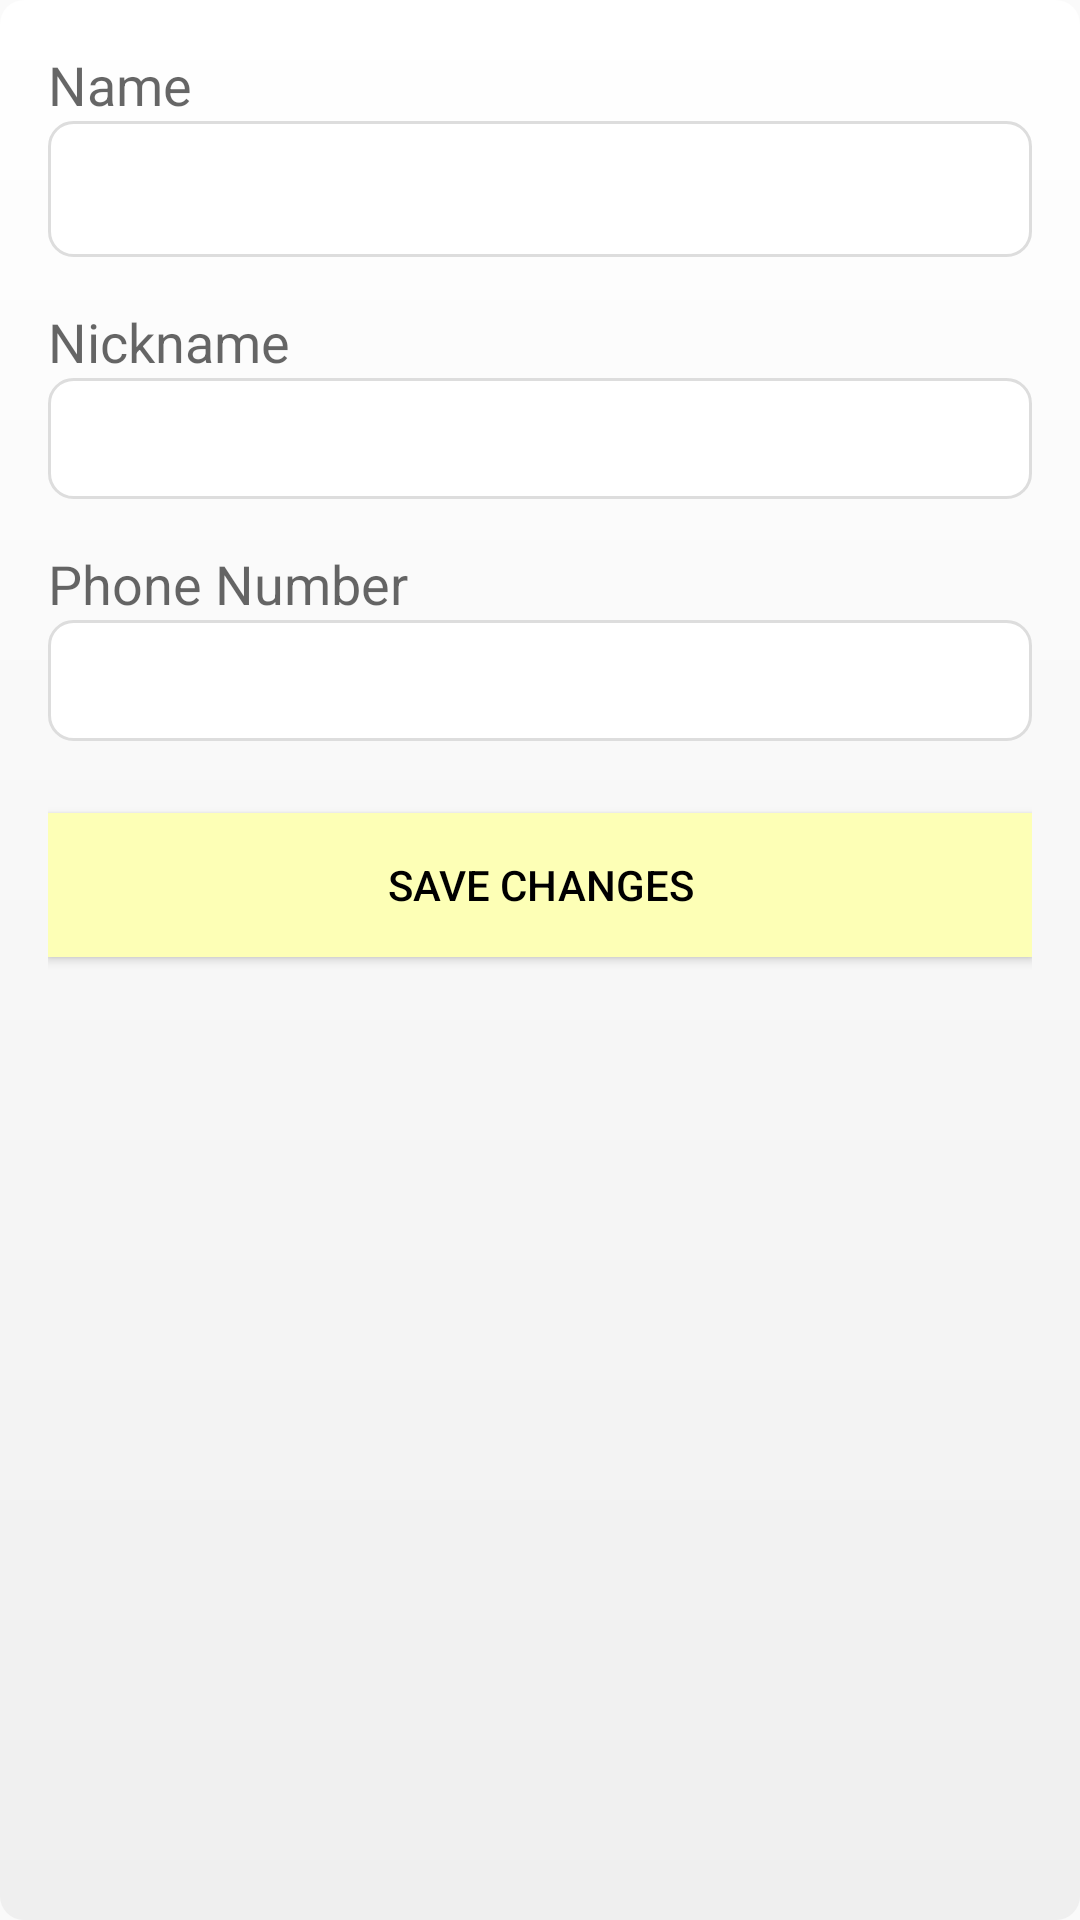

This screen was rendered from an Android layout file. Write that file and the resources it references.
<!-- AndroidManifest.xml: application theme Theme.FridgeGuardian -->
<!-- res/layout/fragment_profile_edit.xml -->
<?xml version="1.0" encoding="utf-8"?>
<LinearLayout xmlns:android="http://schemas.android.com/apk/res/android"
    android:layout_width="match_parent"
    android:layout_height="match_parent"
    android:background="@drawable/linear_layout_background"
    android:orientation="vertical"
    android:layout_marginTop="70dp"
    android:paddingTop="?attr/actionBarSize"
    android:padding="16dp">

    <TextView
        android:layout_width="wrap_content"
        android:layout_height="wrap_content"
        android:text="Name"
        android:textAppearance="@style/TextAppearance.AppCompat.Medium"/>

    <TextView
        android:id="@+id/editTextName"
        android:layout_width="match_parent"
        android:layout_height="wrap_content"
        android:padding="8dp"
        android:background="@drawable/edit_text_background"
        android:textAppearance="@style/TextAppearance.AppCompat.Large"/>

    <TextView
        android:layout_width="wrap_content"
        android:layout_height="wrap_content"
        android:layout_marginTop="16dp"
        android:text="Nickname"
        android:textAppearance="@style/TextAppearance.AppCompat.Medium"/>

    <EditText
        android:id="@+id/editTextNickname"
        android:layout_width="match_parent"
        android:layout_height="wrap_content"
        android:inputType="textPersonName"
        android:padding="8dp"
        android:background="@drawable/edit_text_background"/>

    <TextView
        android:layout_width="wrap_content"
        android:layout_height="wrap_content"
        android:layout_marginTop="16dp"
        android:text="Phone Number"
        android:textAppearance="@style/TextAppearance.AppCompat.Medium"/>

    <EditText
        android:id="@+id/editTextPhoneNumber"
        android:layout_width="match_parent"
        android:layout_height="wrap_content"
        android:inputType="phone"
        android:padding="8dp"
        android:background="@drawable/edit_text_background"/>

    <Button
        android:id="@+id/btnSaveChanges"
        android:layout_width="match_parent"
        android:layout_height="wrap_content"
        android:layout_marginTop="24dp"
        android:text="Save Changes"
        android:background="@color/mainColor_insun"
        android:textColor="@android:color/black"/>

</LinearLayout>
<!-- resources referenced by this layout -->
<resources>
  <color name="mainColor_insun">#FDFFB6</color>
  <!-- drawable edit_text_background (drawable) -->
  <?xml version="1.0" encoding="utf-8"?>
  <selector xmlns:android="http://schemas.android.com/apk/res/android">
      <item>
          <shape android:shape="rectangle">
              <solid android:color="#FFFFFF" />
              <corners android:radius="8dp" />
              <stroke android:width="1dp" android:color="#FFDDDDDD" />
              <padding android:left="10dp" android:top="10dp" android:right="10dp" android:bottom="10dp"/>
          </shape>
      </item>
  </selector>
  <!-- drawable linear_layout_background (drawable) -->
  <?xml version="1.0" encoding="utf-8"?>
  <shape xmlns:android="http://schemas.android.com/apk/res/android">
      <gradient
          android:startColor="#FFFFFFFF"
          android:endColor="#FFEFEFEF"
          android:angle="270"/>
      <corners android:radius="8dp"/>
  </shape>
  <style name="Theme.FridgeGuardian" parent="Base.Theme.FridgeGuardian" />
  <style name="Base.Theme.FridgeGuardian" parent="Theme.AppCompat.Light">
          
          <item name="windowNoTitle">true</item>
          <item name="colorPrimary">@color/mainColor_insun</item>
          <item name="colorPrimaryDark">@color/mainColor_insun</item>
          <item name="colorPrimaryVariant">@color/mainColor_insun</item>
          
      </style>
</resources>
